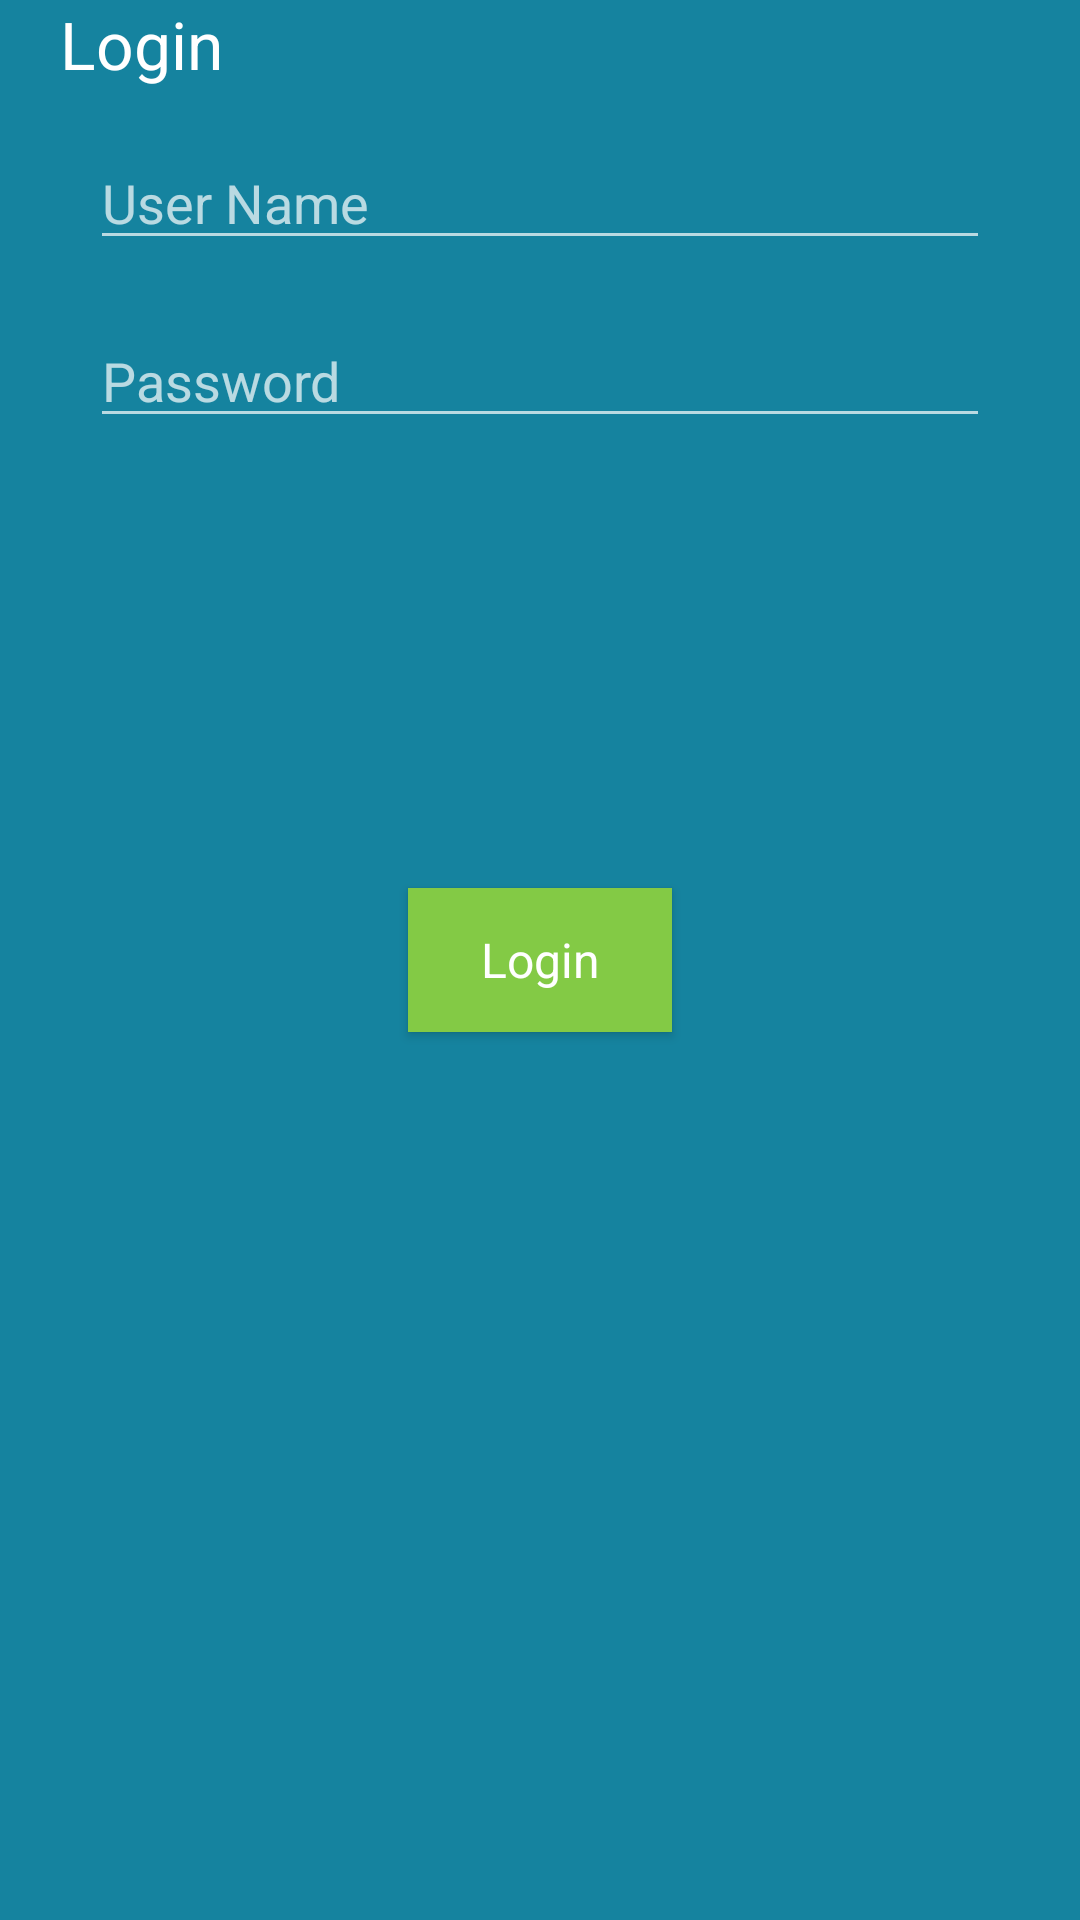

Reconstruct the res/layout file that produces this screen, plus the resources it refers to.
<!-- AndroidManifest.xml: application theme AppTheme -->
<!-- res/layout/sign_in_activity.xml -->
<?xml version="1.0" encoding="utf-8"?>
<RelativeLayout xmlns:android="http://schemas.android.com/apk/res/android"
    xmlns:app="http://schemas.android.com/apk/res-auto"
    xmlns:tools="http://schemas.android.com/tools"
    android:layout_width="match_parent"
    android:layout_height="match_parent"
    android:background="@color/background_blue"
    tools:context="com.example.user.art_auction.LogInActivity">


    <TextView
        android:id="@+id/textView2"
        android:layout_width="wrap_content"
        android:layout_height="wrap_content"
        android:layout_alignParentLeft="true"
        android:layout_alignParentStart="true"
        android:layout_alignParentTop="true"
        android:layout_marginLeft="20dp"
        android:layout_marginStart="20dp"
        android:text="Login"
        android:textAppearance="?android:attr/textAppearanceLarge" />

    <EditText
        android:id="@+id/userNameInput"
        android:layout_width="wrap_content"
        android:layout_height="wrap_content"
        android:layout_alignLeft="@+id/passwordInput"
        android:layout_alignStart="@+id/passwordInput"
        android:layout_below="@+id/textView2"
        android:layout_marginTop="16dp"
        android:width="300dp"
        android:hint="User Name"
         />

    <EditText
        android:id="@+id/passwordInput"
        android:layout_width="wrap_content"
        android:layout_height="wrap_content"
        android:layout_below="@+id/userNameInput"
        android:layout_centerHorizontal="true"
        android:layout_marginTop="18dp"
        android:width="300dp"
        android:hint="Password"
        android:password="true"
         />

    <Button
        android:id="@+id/saveButton"
        style="@style/AuctionAppTheme.BasicButton"
        android:layout_width="wrap_content"
        android:layout_height="wrap_content"
        android:layout_centerHorizontal="true"

        android:layout_centerVertical="true"
        android:onClick="doLogin"
        android:text="Login" />

    <TextView
        android:id="@+id/dataTextView"
        android:layout_width="wrap_content"
        android:layout_height="wrap_content"
        android:layout_centerHorizontal="true"
        android:layout_below="@+id/saveButton"
        android:layout_marginTop="61dp"
        android:layout_toLeftOf="@+id/displayButton"
        android:layout_toStartOf="@+id/displayButton"
        android:textAppearance="?android:attr/textAppearanceMedium" />

</RelativeLayout>
<!-- resources referenced by this layout -->
<resources>
  <color name="background_blue">#15839f</color>
  <style name="AuctionAppTheme.BasicButton">
          <item name="android:layout_width">@dimen/btn_width</item>
          <item name="android:layout_height">wrap_content</item>
          <item name="android:layout_marginBottom">16dp</item>
          <item name="android:background">@color/primary_green</item>
          <item name="android:textColor">@color/colorPrimaryText</item>
          
          <item name="android:textSize">16dp</item>
  
      </style>
  <style name="AppTheme" parent="Theme.AppCompat">
          
          <item name="colorPrimary">@color/background_blue</item>
          <item name="colorPrimaryDark">@color/primary_orange</item>
          <item name="colorAccent">@color/primary_green</item>
      </style>
  <dimen name="btn_width">120dp</dimen>
  <color name="primary_green">#83ca45</color>
  <color name="colorPrimaryText">#fff</color>
  <color name="primary_orange">#ff8000</color>
</resources>
